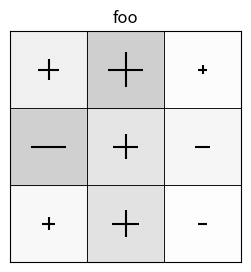
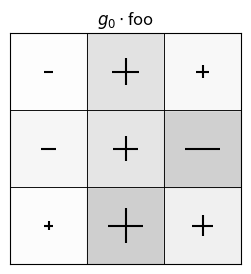
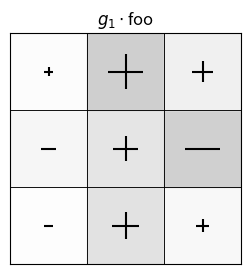
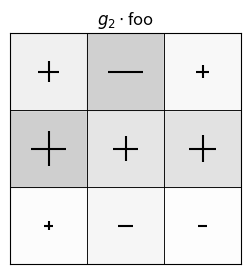
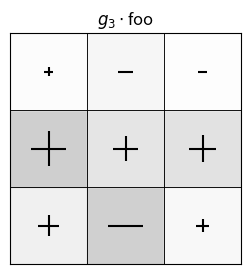
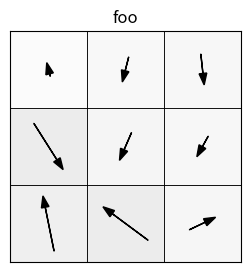
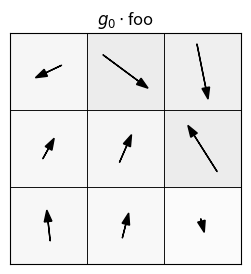
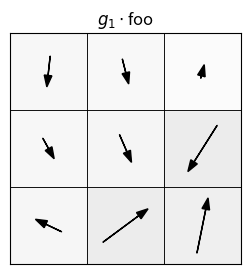
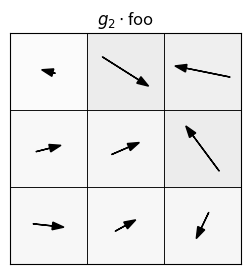
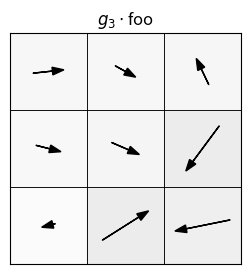
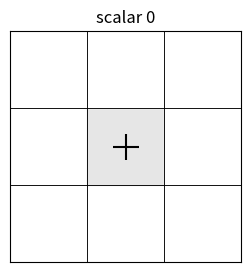
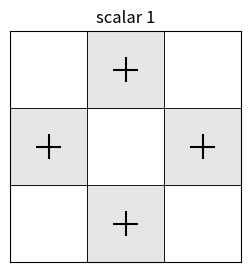
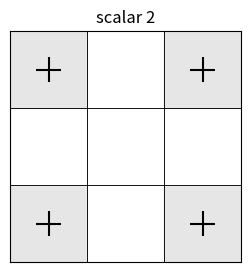
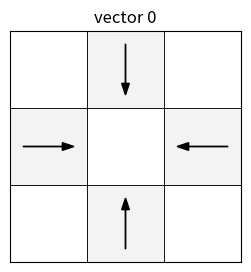
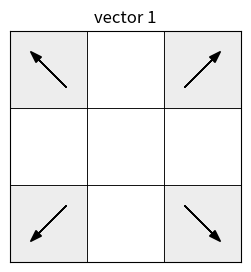
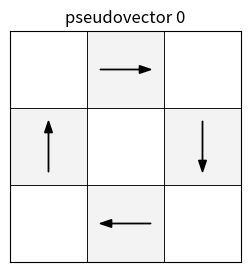

Write the Python code that produced these figures, in order. (Note: this script raises an exception after producing the figures.)
import numpy as np
import pylab as plt
import matplotlib.cm as cm
from matplotlib.colors import ListedColormap
import itertools as it
import scipy.signal as sig

# Set integers and etc:
D = 2 # D-dimensional image (must be 2 or 3 for plotting to work)
M = 3 # must be an odd integer
TINY = 1.e-5

def make_all_generators(D):

    # Make the flip operator
    foo = np.ones(D).astype(int)
    foo[0] = -1
    gg = np.diag(foo).astype(int)
    generators = [gg, ]

    # Make the 90-degree rotation operators
    for i in range(D):
        for j in range(i + 1, D):
            gg = np.eye(D).astype(int)
            gg[i, i] = 0
            gg[j, j] = 0
            gg[i, j] = -1
            gg[j, i] = 1
            generators.append(gg)

    return np.array(generators)

# Look at them
group_generators = make_all_generators(D)
for gg in group_generators:
    print(gg)

# Make all possible group operators.
# This code is very wasteful; there is a better way with recursion.

def make_all_operators(D):
    generators = make_all_generators(D)
    operators = np.array([np.eye(D).astype(int), ])
    foo = 0
    while len(operators) != foo:
        foo = len(operators)
        operators = make_new_operators(operators, generators)
    return(operators)

def make_new_operators(operators, generators):
    for op in operators:
        for gg in generators:
            op2 = (gg @ op).astype(int)
            operators = np.unique(np.append(operators, op2[None, :, :], axis=0), axis=0)
    return operators

group_operators = make_all_operators(D)
print("I found", len(group_operators), "group operators; here are their determinants:")
for gg in group_operators:
    sign, logdet = np.linalg.slogdet(gg)
    print(gg, "determinant:", sign * np.exp(logdet))

def test_group(operators):
    D = len(operators[0])

    # Check that the list of group operators is closed
    for gg in operators:
        for gg2 in operators:
            if ((gg @ gg2).astype(int) not in operators):
                return False
    print("group is closed under multiplication")
    
    # Check that gg.T is gg.inv for all gg in group?
    for gg in operators:
        if not np.allclose(gg @ gg.T, np.eye(D)):
            return False
    print("group operators are the transposes of their inverses")

    return True

print(test_group(group_operators))

class ktensor:

    def __init__(self, data, parity, D):
        self.D = D
        assert self.D > 1, \
        "ktensor: geometry makes no sense if D<2."
        self.parity = parity
        assert np.abs(self.parity) == 1, \
        "ktensor: parity must be 1 or -1."
        if len(np.atleast_1d(data)) == 1:
            self.data = data
            self.k = 0
        else:
            self.data = np.array(data)
            self.k = len(data.shape)
            assert np.all(np.array(data.shape) == self.D), \
            "ktensor: shape must be (D, D, D, ...), but instead it's {}".format(data.shape)

    def __getitem__(self, key):
        return self.data[key]

    def __add__(self, other):
        assert self.k == other.k, \
        "ktensor: can't add objects of different k"
        assert self.parity == other.parity, \
        "ktensor: can't add objects of different parity"
        return ktensor(self.data + other.data, self.parity, self.D)

    def __mul__(self, other):
        if self.k == 0 or other.k == 0:
            return ktensor(self.data * other.data,
                           self.parity * other.parity, self.D)
        return ktensor(np.multiply.outer(self.data, other.data),
                       self.parity * other.parity, self.D)

    def __str__(self):
        return "<k-tensor object in D={} with k={} and parity={}>".format(
            self.D, self.k, self.parity)

    def norm(self):
        if self.k == 0:
            return np.abs(self.data)
        return np.linalg.norm(self.data, ord=2)

    def times_scalar(self, scalar):
        return ktensor(scalar * self.data, self.parity, self.D)

    def times_group_element(self, gg):
        # BUG: THIS IS UNTESTED.
        # BUG: This is incomprehensible.
        assert self.k < 14
        assert gg.shape == (self.D, self.D)
        sign, logdet = np.linalg.slogdet(gg)
        assert logdet == 0.
        if self.k == 0:
            newdata = 1. * self.data
        else:
            firstletters  = "abcdefghijklm"
            secondletters = "nopqrstuvwxyz"
            einstr = "".join([firstletters[i] for i in range(self.k)]) +"," + \
            ",".join([secondletters[i] + firstletters[i] for i in range(self.k)])
            foo = (self.data, ) + self.k * (gg, )
            newdata = np.einsum(einstr, *foo)
        if self.parity < 0:
            newdata *= sign
        return ktensor(newdata, self.parity, self.D)

    def contract(self, i, j):
        assert self.k < 27
        assert self.k >= 2
        assert i < j
        assert i < self.k
        assert j < self.k
        letters  = "bcdefghijklmnopqrstuvwxyz"
        einstr = letters[:i] + "a" + letters[i:j-1] + "a" + letters[j-1:self.k-2]
        return ktensor(np.einsum(einstr, self.data), self.parity, self.D)


k = 8
foo = ktensor(np.zeros(k * (D, )), 1, D)
print(foo)
bar = foo.contract(0, 3)
print(bar)

class geometric_filter:

    def zeros(M, k, parity, D):
        """
        WARNING: NO `self`; static method maybe?
        """
        shape = (M ** D, ) + k * (D, )
        return geometric_filter(np.zeros(shape), parity, D)

    def hash(self, pixel):
        return tuple(pixel.astype(int))

    def make_pixels_and_keys(self):
        foo = range(-self.m, self.m + 1)
        self._pixels = np.array([pp for pp in it.product(foo, repeat=D)]).astype(int)
        self._keys = [self.hash(pp) for pp in self._pixels]
        return

    def __init__(self, data, parity, D):
        self.D = D
        self.M = np.round(len(data) ** (1. / D)).astype(int)
        assert len(data) == self.M ** self.D, \
        "geometric_filter: data doesn't seem to be the right length?"
        self.m = (self.M - 1) // 2
        assert self.M == 2 * self.m + 1, \
        "geometric_filter: M needs to be odd."
        self.make_pixels_and_keys()
        self.parity = parity
        self.data = {kk: ktensor(ff, self.parity, self.D)
                     for kk, ff in zip(self.keys(), data)}
        self.k = self[self.keys()[0]].k
        return

    def copy(self):
        return geometric_filter(self.unpack(), self.parity, self.D)

    def __getitem__(self, key):
        return self.data[key]

    def __setitem__(self, key, thing):
        self.data[key] = thing
        return

    def keys(self):
        return self._keys

    def pixels(self):
        return self._pixels

    def __add__(self, other):
        assert self.D == other.D
        assert self.M == other.M
        newfilter = self.copy()
        for kk in self.keys():
            newfilter[kk] = self[kk] + other[kk]
        return newfilter

    def __str__(self):
        return "<geometric filter object in D={} with M={}, k={}, and parity={}>".format(
            self.D, self.M, self.k, self.parity)

    def times_group_element(self, gg):
        newfilter = self.copy()
        for pp, kk in zip(self.pixels(), self.keys()):
            newfilter[kk] = self[self.hash(gg.T @ pp)].times_group_element(gg)
        return newfilter

    def unpack(self):
        return np.array([self[kk].data for kk in self.keys()])

    def bigness(self):
        numerator, denominator = 0., 0.
        for pp, kk in zip(self.pixels(), self.keys()):
            numerator += np.linalg.norm(pp * self[kk].norm(), ord=2)
            denominator += self[kk].norm()
        return numerator / denominator

    def normalize(self):
        max_norm = np.max([self[kk].norm() for kk in self.keys()])
        if max_norm <= TINY:
            return self
        for kk in self.keys():
            self[kk] = self[kk].times_scalar(1. / max_norm)
        return self

    def contract(self, i, j):
        assert self.k >= 2
        newfilter = geometric_filter.zeros(self.M, self.k - 2, self.parity, self.D)
        for kk in newfilter.keys():
            newfilter[kk] = self[kk].contract(i, j)
        return newfilter

# Visualize (badly) a scalar filter.

FIGSIZE = (4, 3)
XOFF, YOFF = 0.15, -0.1

def make_colormap():
    foo = np.linspace(0., 0.5, 256)
    cmap = cm.get_cmap("gray_r")
    colors = [cmap(f) for f in foo]
    return ListedColormap(colors)
cmap = make_colormap()

def setup_plot():
    fig = plt.figure(figsize=FIGSIZE)
    return fig

def finish_plot(title, pixels):
    plt.title(title)
    if D == 2:
        plt.xlim(np.min(pixels)-0.5, np.max(pixels)+0.5)
        plt.ylim(np.min(pixels)-0.5, np.max(pixels)+0.5)
    if D == 3:
        plt.xlim(np.min(pixels)-0.75, np.max(pixels)+0.75)
        plt.ylim(np.min(pixels)-0.75, np.max(pixels)+0.75)
    plt.gca().set_aspect("equal")
    plt.gca().set_xticks([])
    plt.gca().set_yticks([])

def plot_boxes(xs, ys):
    for x, y in zip(xs, ys):
        plt.plot([x-0.5, x-0.5, x+0.5, x+0.5, x-0.5],
                 [y-0.5, y+0.5, y+0.5, y-0.5, y-0.5], "k-", lw=0.5)

def fill_boxes(xs, ys, ws, vmin, vmax, cmap, zorder=-100, colorbar=False):
    cmx = cm.ScalarMappable(cmap=cmap)
    cmx.set_clim(vmin, vmax)
    cs = cmx.to_rgba(ws)
    if colorbar:
        plt.colorbar(cmx)
    for x, y, c in zip(xs, ys, cs):
        plt.fill_between([x - 0.5, x + 0.5], [y - 0.5, y - 0.5], [y + 0.5, y + 0.5],
                             color=c, zorder=zorder)

def plot_scalars(xs, ys, ws, boxes=True, fill=True, symbols=True,
                 vmin=0., vmax=5., cmap=cmap, colorbar=False,
                 norm_fill=False):
    if boxes:
        plot_boxes(xs, ys)
    if fill:
        if norm_fill:
            nws = np.abs(ws)
        else:
            nws = ws
        fill_boxes(xs, ys, nws, vmin, vmax, cmap, colorbar=colorbar)
    if symbols:
        plt.scatter(xs[ws > TINY], ys[ws > TINY],
                    marker="+", c="k", s=(1000/M)*ws[ws > TINY])
        plt.scatter(xs[ws < TINY], ys[ws < TINY],
                    marker="_", c="k", s=(-1000/M)*ws[ws < TINY])

def plot_scalar_filter(filter, title):
    assert filter.k == 0
    if filter.D not in [2, 3]:
        print("plot_scalar_filter(): Only works for D in [2, 3].")
        return
    setup_plot()
    MtotheD = filter.M ** filter.D
    xs, ys, zs = np.zeros(MtotheD), np.zeros(MtotheD), np.zeros(MtotheD)
    ws = np.zeros(MtotheD)
    for i, (kk, pp) in enumerate(zip(filter.keys(), filter.pixels())):
        ws[i] = filter[kk].data
        if filter.D == 2:
            xs[i], ys[i] = pp
        elif filter.D == 3:
            xs[i], ys[i] = pp[0] + XOFF * pp[2], pp[1] + XOFF * pp[2]
    plot_scalars(xs, ys, ws, norm_fill=True)
    finish_plot(title, filter.pixels())

np.random.seed(17)
foo = geometric_filter(np.random.normal(size=3 ** D), 1, D)
plot_scalar_filter(foo, "foo")
for i, gg in enumerate(group_operators[:4]):
    plot_scalar_filter(foo.times_group_element(gg), "$g_{}\cdot$foo".format(i))

# Visualize the vector filters.

def plot_vectors(xs, ys, ws, boxes=True, fill=True,
                 vmin=0., vmax=10., cmap=cmap, scaling=0.33):
    if boxes:
        plot_boxes(xs, ys)
    if fill:
        fill_boxes(xs, ys, np.sum(np.abs(ws), axis=-1), vmin, vmax, cmap)
    for x, y, w in zip(xs, ys, ws):
        if np.sum(w * w) > TINY:
            plt.arrow(x - scaling * w[0], y - scaling * w[1],
                      2 * scaling * w[0], 2 * scaling * w[1],
                      length_includes_head=True, head_width=0.1, color="k")

def plot_vector_filter(filter, title):
    assert filter.k == 1
    if filter.D not in [2, 3]:
        print("plot_vector_filter(): Only works for D in [2, 3].")
        return
    setup_plot()
    MtotheD = filter.M ** filter.D
    xs, ys, zs = np.zeros(MtotheD), np.zeros(MtotheD), np.zeros(MtotheD)
    ws = np.zeros((MtotheD, filter.D))
    for i, (kk, pp) in enumerate(zip(filter.keys(), filter.pixels())):
        ws[i] = filter[kk].data
        if filter.D == 2:
            xs[i], ys[i] = pp
        elif filter.D == 3:
            xs[i], ys[i] = pp[0] + XOFF * pp[2], pp[1] + YOFF * pp[2]
    plot_vectors(xs, ys, ws)
    finish_plot(title, filter.pixels())

foo = geometric_filter(0.5 * np.random.normal(size=(3 ** D, D)), 1, D)
plot_vector_filter(foo, "foo")
for i, gg in enumerate(group_operators[:4]):
    plot_vector_filter(foo.times_group_element(gg), "$g_{}\cdot$foo".format(i))

# What are the unique scalar filters?
# ISSUE: For the k=1, parity = 1 case this should set divergence positive.
# ISSUE: For the k=1, parity = 1 case this should set curl out of the board.

def get_unique_filters(M, k, parity, D):

    # make the seed filters
    tmp = geometric_filter.zeros(M, k, parity, D)
    M, D, keys, shape = tmp.M, tmp.D, tmp.keys(), tmp.unpack().shape
    allfilters = []
    if k == 0:
        for kk in keys:
            thisfilter = geometric_filter.zeros(M, k, parity, D)
            thisfilter[kk].data = 1
            allfilters.append(thisfilter)
    else:
        for kk in keys:
            thisfilter = geometric_filter.zeros(M, k, parity, D)
            for indices in it.product(range(D), repeat=k):
                thisfilter[kk].data[indices] = 1
                allfilters.append(thisfilter)

    # do the group averaging
    bigshape = (len(allfilters), ) + thisfilter.unpack().flatten().shape
    filter_matrix = np.zeros(bigshape)
    for i, f1 in enumerate(allfilters):
        ff = geometric_filter.zeros(M, k, parity, D)
        for gg in group_operators:
            ff = ff + f1.times_group_element(gg)
        filter_matrix[i] = ff.unpack().flatten()

    # do the SVD
    u, s, v = np.linalg.svd(filter_matrix)
    sbig = s > TINY
    if not np.any(sbig):
        return []

    # normalize the amplitudes so they max out at +/- 1.
    amps = v[sbig] / np.max(np.abs(v[sbig]), axis=1)[:, None]
    # make sure the amps are positive, generally
    for i in range(len(amps)):
        if np.sum(amps[i]) < 0:
            amps[i] *= -1
    # make sure that the zeros are zeros.
    amps[np.abs(amps) < TINY] = 0.

    # order them
    filters = [geometric_filter(aa.reshape(shape), parity, D).normalize() for aa in amps]
    norms = [ff.bigness() for ff in filters]
    I = np.argsort(norms)
    filters = [filters[i] for i in I]
    return filters

scalar_filters = get_unique_filters(M, 0, 1, D)
for i, ff in enumerate(scalar_filters):
    plot_scalar_filter(ff, "scalar {}".format(i))

pseudoscalar_filters = get_unique_filters(M, 0, -1, D)
for i, ff in enumerate(pseudoscalar_filters):
    plot_scalar_filter(ff, "pseudoscalar {}".format(i))

vector_filters = get_unique_filters(M, 1, 1, D)
ff = vector_filters[0]
for i, ff in enumerate(vector_filters):
    plot_vector_filter(ff, "vector {}".format(i))

pseudovector_filters = get_unique_filters(M, 1, -1, D)
for i, ff in enumerate(pseudovector_filters):
    plot_vector_filter(ff, "pseudovector {}".format(i))

tt_filters = get_unique_filters(M, 2, 1, D)
for ff in tt_filters:
    print(ff)

# Visualize the 2-tensor filters
# HOGG TBD

# Visualize contractions of the 2-tensor filters
for i, ff in enumerate(tt_filters):
    plot_scalar_filter(ff.contract(0, 1).normalize(), "2-tensor {}, but contracted".format(i))

ptt_filters = get_unique_filters(M, 2, -1, D)
for ff in ptt_filters:
    print(ff)

# Visualize contractions of the pseudo-2-tensor filters
for i, ff in enumerate(ptt_filters):
    plot_scalar_filter(ff.contract(0, 1).normalize(), "pseudo-2-tensor {}, contracted".format(i))

# We need `finufft` to make fake data
!pip install finufft
import finufft

class geometric_image:

    def zeros(N, k, parity, D):
        """
        WARNING: No `self`; static method.
        """
        shape = D * (N, ) + k * (D, )
        return geometric_image(np.zeros(shape), parity, D)

    def hash(self, pixel):
        """
        ## Note:
        - Deals with torus by modding (with `np.remainder()`).
        """
        return tuple(np.remainder(pixel.astype(int), self.N))

    def make_pixels_and_keys(self):
        self._pixels = np.array([pp for pp in it.product(range(self.N),
                                                         repeat=D)]).astype(int)
        self._keys = [self.hash(pp) for pp in self._pixels]
        return

    def __init__(self, data, parity, D):
        self.D = D
        self.N = len(data)
        assert data.shape[:D] == self.D * (self.N, ), \
        "geometric_filter: data must be square."
        self.make_pixels_and_keys()
        self.parity = parity
        self.data = {kk: ktensor(data[kk], self.parity, self.D)
                     for kk in self.keys()}
        self.k = self[self.keys()[0]].k
        return

    def copy(self):
        return geometric_image(self.unpack(), self.parity, self.D)

    def __getitem__(self, key):
        return self.data[key]

    def __setitem__(self, key, thing):
        self.data[key] = thing
        return

    def keys(self):
        return self._keys

    def pixels(self):
        return self._pixels

    def __add__(self, other):
        assert self.D == other.D
        assert self.N == other.N
        assert self.k == other.k
        assert self.parity == other.parity
        newimage = self.copy()
        for kk in self.keys():
            newimage[kk] = self[kk] + other[kk]
        return newimage

    def __mul__(self, other):
        assert self.D == other.D
        assert self.N == other.N
        newk, newparity = self.k + other.k, self.parity * other.parity
        newimage = geometric_image.zeros(self.N, newk, newparity, self.D)
        assert newimage.D == self.D
        assert newimage.N == self.N
        assert newimage.k == newk
        for kk in self.keys():
            newimage.data[kk] = self[kk] * other[kk] # handled by ktensor
        return newimage

    def __str__(self):
        return "<geometric image object in D={} with N={}, k={}, and parity={}>".format(
            self.D, self.N, self.k, self.parity)

    def unpack(self):
        shape = self.D * (self.N, ) + self.k * (self.D, )
        package = np.zeros(shape)
        for kk in self.keys():
            package[kk] = self[kk].data
        return package

    def convolve_with(self, filter):
        newk, newparity = self.k + filter.k, self.parity * filter.parity
        newimage = geometric_image.zeros(self.N, newk, newparity, self.D)
        for kk, pp in zip(self.keys(), self.pixels()):
            for dk, dp in zip(filter.keys(), filter.pixels()):
                newimage.data[kk] += self[self.hash(pp + dp)] * filter[dk]
        return newimage

    def normalize(self):
        max_norm = np.max([self[kk].norm() for kk in self.keys()])
        for kk in self.keys():
            self[kk] = self[kk].times_scalar(1. / max_norm)
        return self

    def contract(self, i, j):
        assert self.k >= 2
        newk = self.k - 2
        newimage = geometric_image.zeros(self.N, newk, self.parity, self.D)
        for kk in self.keys():
            newimage.data[kk] = self[kk].contract(i, j)
        return newimage

# make a sensible smooth scalar image on a 2-torus
N = 16
assert D == 2
np.random.seed(42)
image = np.random.normal(size=D * (N, ))
foo = np.pi * np.arange(-1. + 1. / N, 1., 2. / N)
ys, xs = np.meshgrid(foo, foo) # ys, xs or xs, ys??
ft = finufft.nufft2d1(xs.flatten(), ys.flatten(), image.flatten().astype(complex), (6, 5))
package = finufft.nufft2d2(xs.flatten(), ys.flatten(), ft).reshape(N, N).real
package -= np.mean(package)
package /= np.sqrt(np.mean(package ** 2))
print(package.shape, ft.shape)
scalar_image = geometric_image(package, 1, D)
print(scalar_image)

def setup_image_plot():
    ff = plt.figure(figsize=(8, 6))
    return ff

def plot_scalar_image(image):
    ff = setup_image_plot()
    plotdata = np.array([[pp[0], pp[1], image[kk].data]
                         for kk, pp in zip(image.keys(), image.pixels())])
    plt.gca().set_aspect("equal", adjustable="box")
    vmin, vmax = np.percentile(plotdata[:, 2], [2.5, 97.5])
    plot_scalars(plotdata[:, 0], plotdata[:, 1], plotdata[:, 2],
                 symbols=False, vmin=vmin, vmax=vmax, colorbar=True)
    image_axis(plotdata)

def image_axis(plotdata):
    plt.xlim(np.min(plotdata[:, 0])-0.5, np.max(plotdata[:, 0])+0.5)
    plt.ylim(np.min(plotdata[:, 1])-0.5, np.max(plotdata[:, 1])+0.5)
    plt.gca().set_aspect("equal")
    plt.gca().set_xticks([])
    plt.gca().set_yticks([])

plot_scalar_image(scalar_image)
plt.title("scalar image")

# Make a sensible smooth vector image on a 2-torus
np.random.seed(42)
imagex = np.random.normal(size=(N, N))
imagey = np.random.normal(size=(N, N))
ftx = finufft.nufft2d1(xs.flatten(), ys.flatten(), imagex.flatten().astype(complex), (3, 3))
fty = finufft.nufft2d1(xs.flatten(), ys.flatten(), imagey.flatten().astype(complex), (3, 3))
package = np.zeros((N, N, D))
package[:, :, 0] = finufft.nufft2d2(xs.flatten(), ys.flatten(), ftx).reshape(N, N).real
package[:, :, 1] = finufft.nufft2d2(xs.flatten(), ys.flatten(), fty).reshape(N, N).real
package /= np.sqrt(np.mean(package ** 2))
print(package.shape, ftx.shape)
vector_image = geometric_image(package, 1, D)
print(vector_image)

def plot_vector_image(image, overplot=False):
    assert image.D == 2
    if not overplot:
        setup_image_plot()
    plotdata = np.array([[pp[0], pp[1], image[kk].data[0], image[kk].data[1]]
                         for kk, pp in zip(image.keys(), image.pixels())])
    plot_vectors(plotdata[:, 0], plotdata[:, 1], plotdata[:, 2:4],
                 boxes=True, fill=False)
    image_axis(plotdata)

plot_vector_image(vector_image)
plt.title("vector image")

# Now plot convlutions of images with filters
# - for example: "(scalar image) \star (pseudovector 0)"
sstarv = scalar_image.convolve_with(vector_filters[0])
print("s star v:", sstarv)
sstars = scalar_image.convolve_with(scalar_filters[1])
print("s star s:", sstars)
vstars = vector_image.convolve_with(scalar_filters[0])
print("v star s:", vstars)
vstarv = vector_image.convolve_with(vector_filters[1])
print("v star v:", vstarv)
if len(pseudovector_filters) > 0:
    sstarpv = scalar_image.convolve_with(pseudovector_filters[0])
    vstarpv = vector_image.convolve_with(pseudovector_filters[0])
    print("v star pv:", vstarpv)

plot_scalar_image(scalar_image)
plot_vector_image(sstarpv.normalize(), overplot=True)
plt.title("scalar image STAR pseudovector filter")

new_scalar_image = vstarv.contract(0, 1)
print(new_scalar_image)

plot_scalar_image(new_scalar_image)
plt.title("vector image STAR vector filter, contracted")

new_new_scalar_image = (sstarpv * sstarpv).contract(0, 1)
print(sstarpv)
print(sstarpv * sstarpv)
print(new_new_scalar_image)

plot_scalar_image(new_new_scalar_image)
plt.title("product of pseudo-vectors, contracted")

